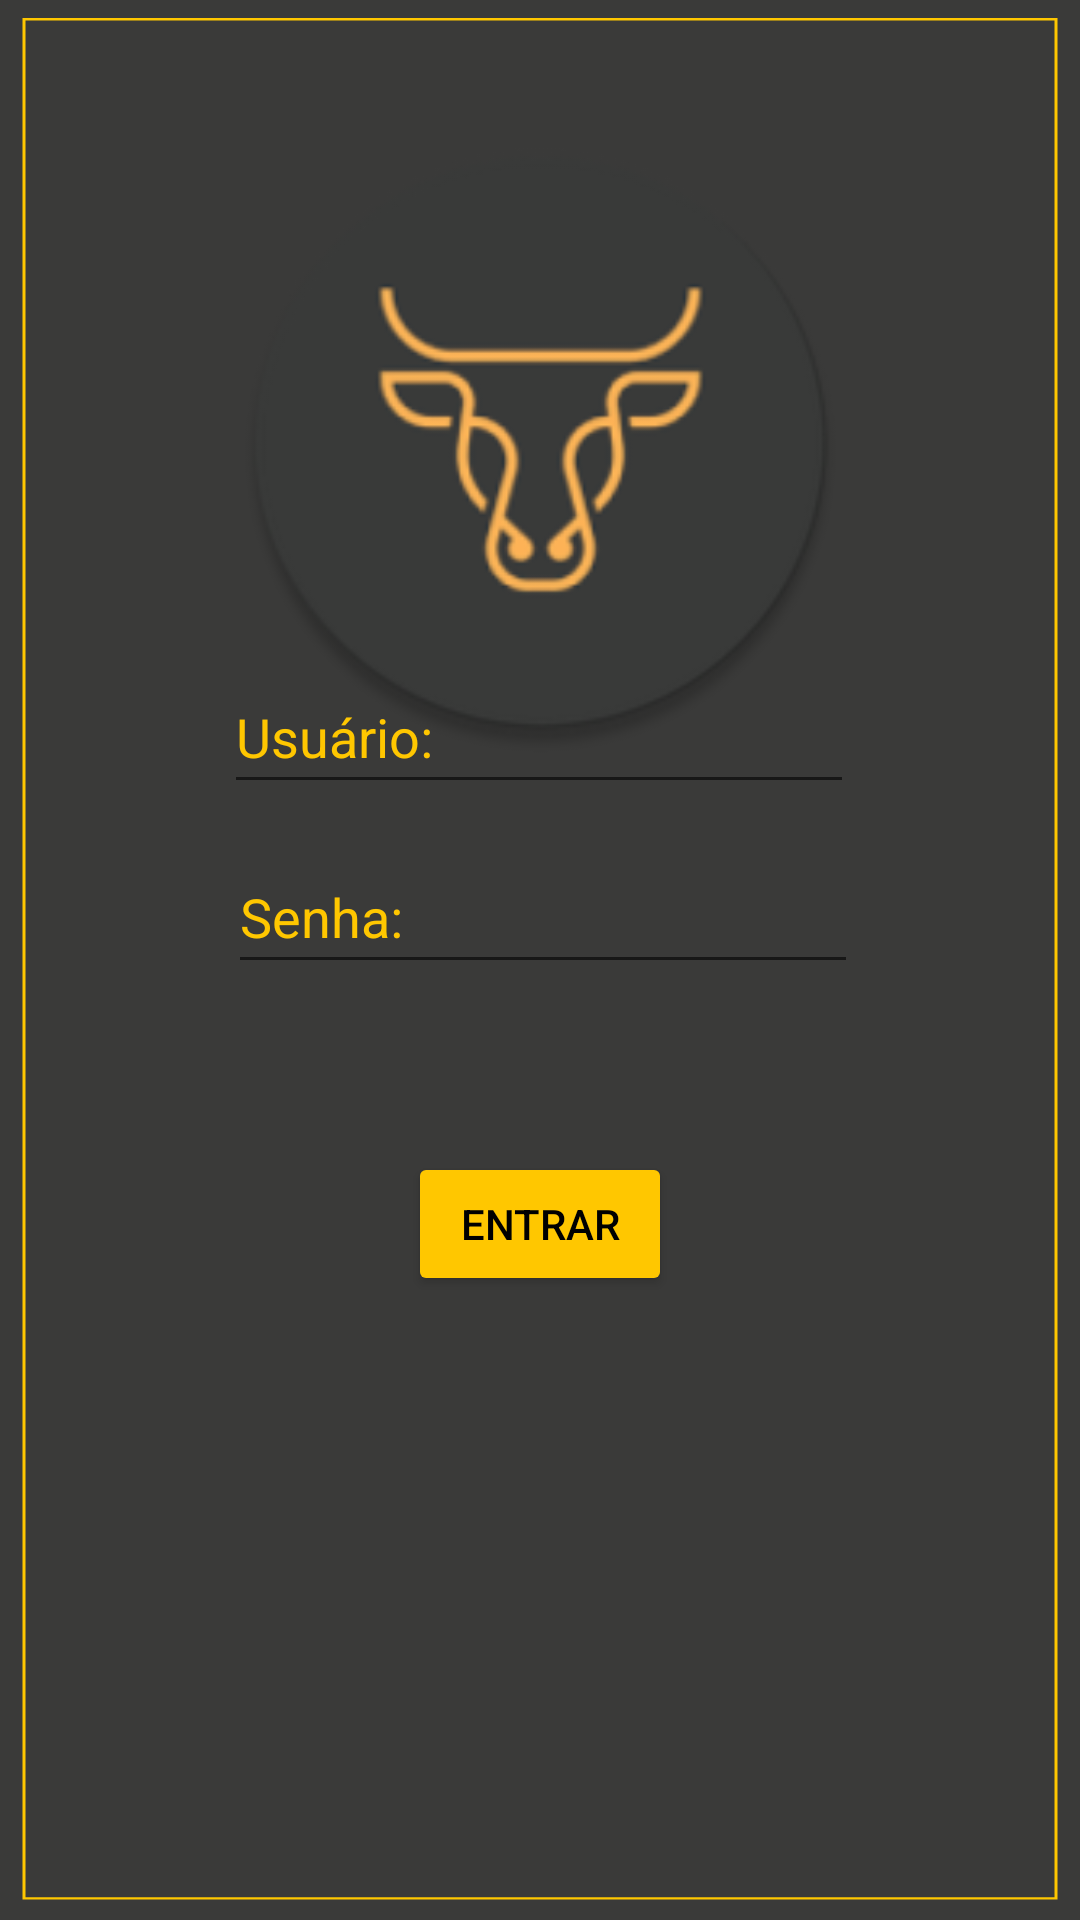

Reconstruct the res/layout file that produces this screen, plus the resources it refers to.
<!-- AndroidManifest.xml: application theme Theme.Trabalho_Layout -->
<!-- res/layout/activity_home.xml -->
<?xml version="1.0" encoding="utf-8"?>
<androidx.constraintlayout.widget.ConstraintLayout xmlns:android="http://schemas.android.com/apk/res/android"
    xmlns:app="http://schemas.android.com/apk/res-auto"
    xmlns:tools="http://schemas.android.com/tools"
    android:layout_width="match_parent"
    android:layout_height="match_parent"
    android:background="@drawable/ic_ox_background"
    android:onClick="irParaMenu"
    tools:context=".HomeActivity">

    <ImageView
        android:id="@+id/logo_app"
        android:layout_width="207dp"
        android:layout_height="263dp"
        android:layout_marginTop="16dp"
        android:layout_marginBottom="32dp"
        android:contentDescription="@string/logo_app"
        app:layout_constraintBottom_toTopOf="@+id/editTextTextPersonName"
        app:layout_constraintEnd_toEndOf="parent"
        app:layout_constraintStart_toStartOf="parent"
        app:layout_constraintTop_toTopOf="parent"
        app:layout_constraintVertical_bias="0.0"
        app:srcCompat="@mipmap/ic_launcher_round" />

    <EditText
        android:id="@+id/editTextTextPersonName"
        style="@style/Widget.AppCompat.AutoCompleteTextView"
        android:layout_width="wrap_content"
        android:layout_height="wrap_content"
        android:layout_marginBottom="12dp"
        android:autofillHints=""
        android:ems="10"
        android:hint="@string/lblUser"
        android:inputType="textPersonName"
        android:minHeight="48dp"
        android:textColor="#FFC700"
        android:textColorHint="#FFC700"
        app:layout_constraintBottom_toTopOf="@+id/editTextTextPassword"
        app:layout_constraintEnd_toEndOf="parent"
        app:layout_constraintHorizontal_bias="0.497"
        app:layout_constraintStart_toStartOf="parent" />

    <EditText
        android:id="@+id/editTextTextPassword"
        android:layout_width="wrap_content"
        android:layout_height="wrap_content"
        android:layout_marginBottom="56dp"
        android:autofillHints=""
        android:ems="10"
        android:hint="@string/lblPassword"
        android:inputType="textPassword"
        android:minHeight="48dp"
        android:textColor="#FFC700"
        android:textColorHighlight="#FFC700"
        android:textColorHint="#FFC700"
        app:layout_constraintBottom_toTopOf="@+id/btnLogin"
        app:layout_constraintEnd_toEndOf="parent"
        app:layout_constraintHorizontal_bias="0.507"
        app:layout_constraintStart_toStartOf="parent" />

    <Button
        android:id="@+id/btnLogin"
        android:layout_width="wrap_content"
        android:layout_height="wrap_content"
        android:layout_marginBottom="208dp"
        android:backgroundTint="#FFC700"
        android:onClick="irParaMenu"
        android:text="@string/btnEnter"
        android:textColor="#000000"
        app:layout_constraintBottom_toBottomOf="parent"
        app:layout_constraintEnd_toEndOf="parent"
        app:layout_constraintStart_toStartOf="parent" />

</androidx.constraintlayout.widget.ConstraintLayout>
<!-- resources referenced by this layout -->
<resources>
  <!-- drawable ic_ox_background (drawable) -->
  <vector xmlns:android="http://schemas.android.com/apk/res/android"
      android:width="360dp"
      android:height="800dp"
      android:viewportWidth="360"
      android:viewportHeight="800">
    <path
        android:pathData="M0,0h360v800H0z"
        android:fillColor="#3A3A39"/>
    <path
        android:strokeWidth="1"
        android:pathData="M8,8h344v783H8z"
        android:fillColor="#00000000"
        android:strokeColor="#FFC700"/>
  </vector>
  <!-- mipmap ic_launcher_round: png bitmap (mipmap-xxxhdpi, 14756 bytes) -->
  <string name="btnEnter">Entrar</string>
  <string name="lblPassword">Senha:</string>
  <string name="lblUser">Usuário:</string>
  <string name="logo_app">Imagem do Boi</string>
  <style name="Theme.Trabalho_Layout" parent="Theme.MaterialComponents.DayNight.DarkActionBar">
          
          <item name="colorPrimary">@color/purple_500</item>
          <item name="colorPrimaryVariant">@color/purple_700</item>
          <item name="colorOnPrimary">@color/white</item>
          
          <item name="colorSecondary">@color/teal_200</item>
          <item name="colorSecondaryVariant">@color/teal_700</item>
          <item name="colorOnSecondary">@color/black</item>
          
          <item name="android:statusBarColor" tools:targetApi="l">?attr/colorPrimaryVariant</item>
          
      </style>
  <!-- not gathered from this repository: default colours our renderer supplied (Android Studio template values) -->
  <color name="purple_500">#FF6200EE</color>
  <color name="purple_700">#FF3700B3</color>
  <color name="teal_200">#FF03DAC5</color>
  <color name="teal_700">#FF018786</color>
  <color name="black">#FF000000</color>
  <color name="white">#FFFFFFFF</color>
</resources>
